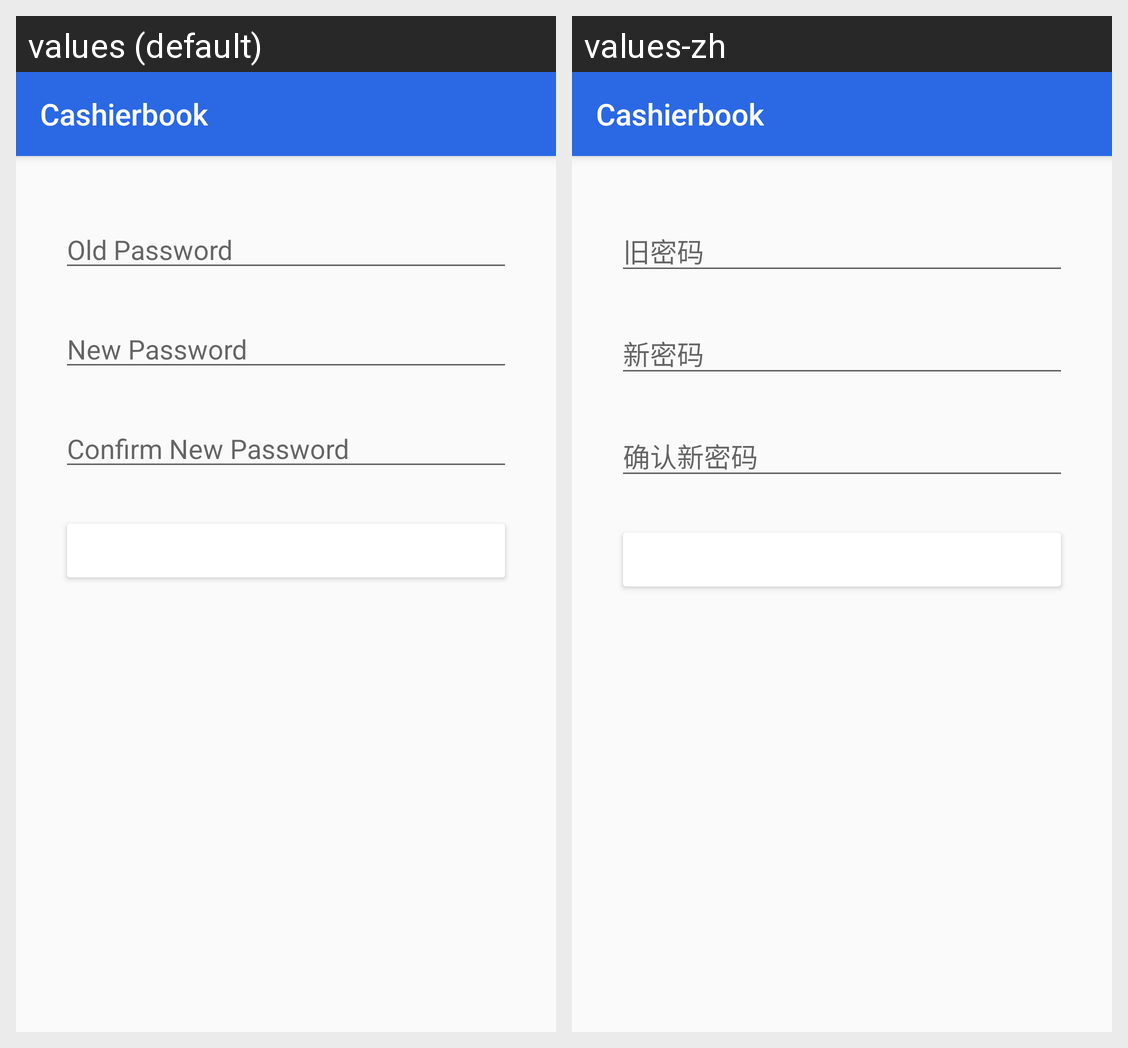

Locale-by-locale string values for the Android screen shown in this grid:
Android screen res/layout/activity_change_password.xml rendered under 2 locales, left to right: values (default), values-zh. Device: Nexus 5 (rendered at 1080×1920; each locale shown at half size, 540×960, under a caption strip naming it); theme AppTheme.
Strings drawn on this screen, with the default value and each locale's value (text and hints the layout hard-codes, and strings that could not be matched under every locale, appear in the picture but are not listed):

oldPwd
  values: Old Password
  values-zh: 旧密码

newPwd
  values: New Password
  values-zh: 新密码

confirmNewPwd
  values: Confirm New Password
  values-zh: 确认新密码
